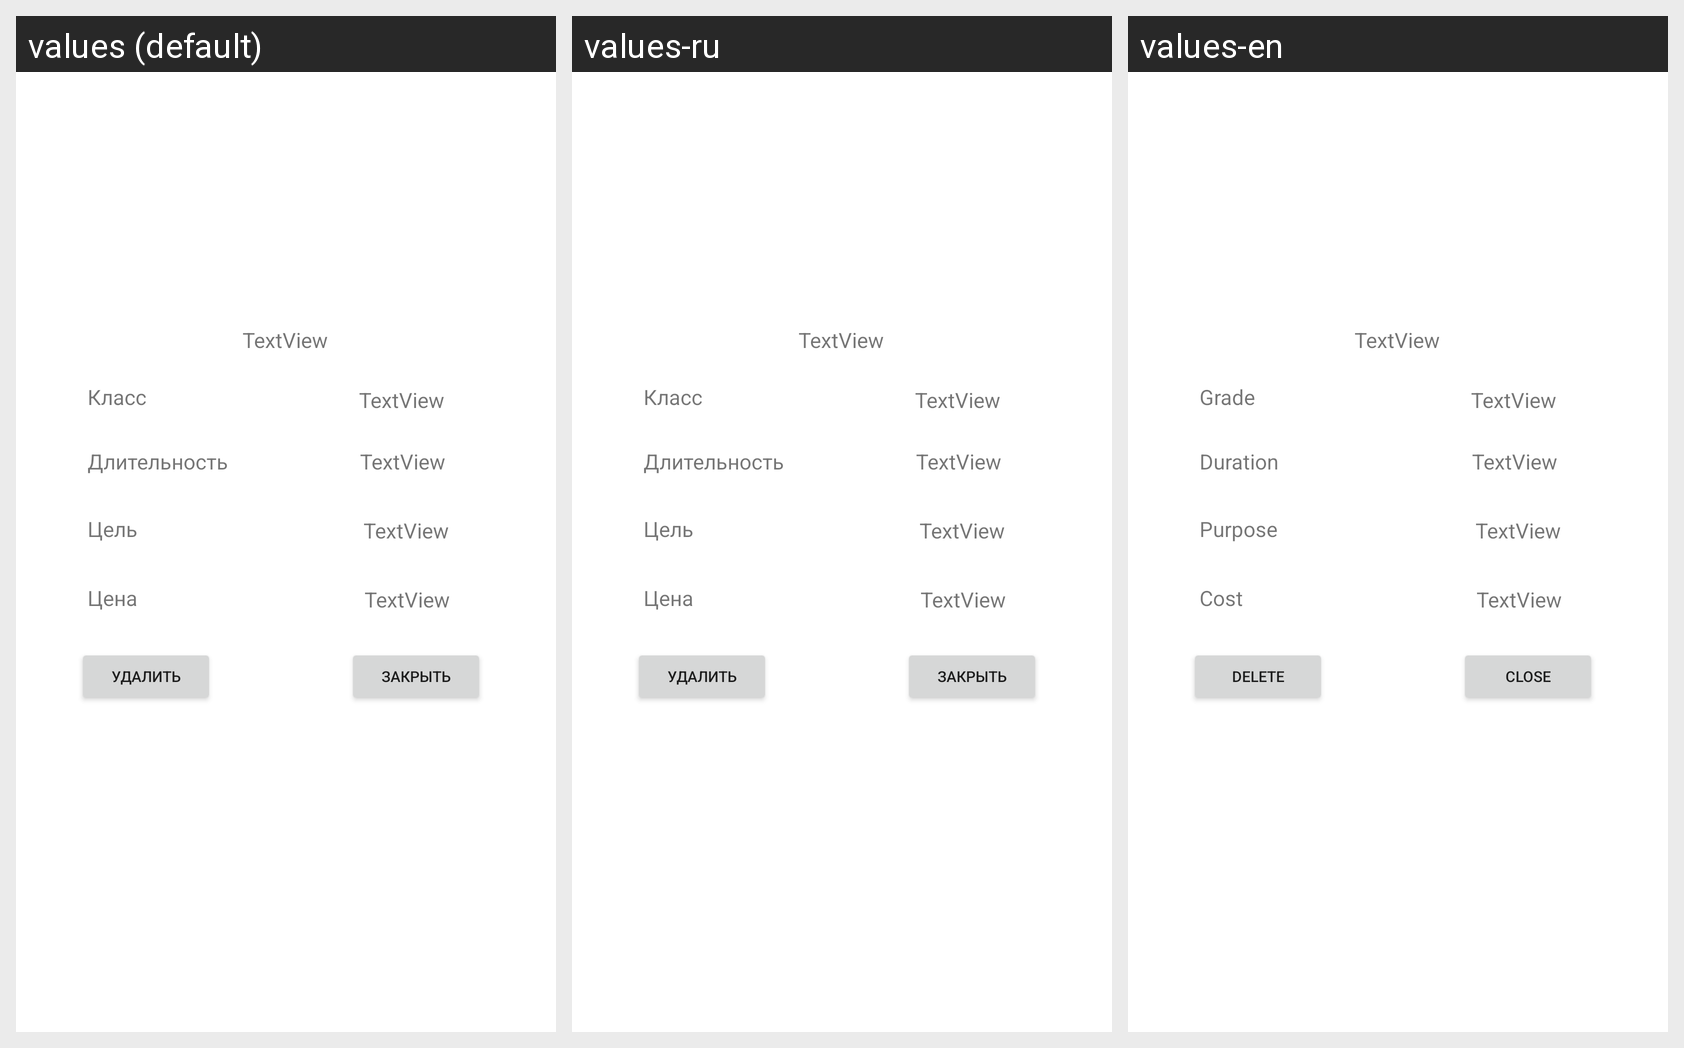

Translations of the strings shown on this Android screen, per locale in the grid:
Android screen res/layout/inf_st_dialog.xml rendered under 3 locales, left to right: values (default), values-ru, values-en. Device: Nexus 5 (rendered at 1080×1920; each locale shown at half size, 540×960, under a caption strip naming it); theme Theme.MyApplication.
Strings drawn on this screen, with the default value and each locale's value (text and hints the layout hard-codes, and strings that could not be matched under every locale, appear in the picture but are not listed):

grade
  values: Класс
  values-ru: Класс
  values-en: Grade

duration
  values: Длительность
  values-ru: Длительность
  values-en: Duration

purpose
  values: Цель
  values-ru: Цель
  values-en: Purpose

cost
  values: Цена
  values-ru: Цена
  values-en: Cost

close
  values: Закрыть
  values-ru: Закрыть
  values-en: Close

delete
  values: Удалить
  values-ru: Удалить
  values-en: Delete
